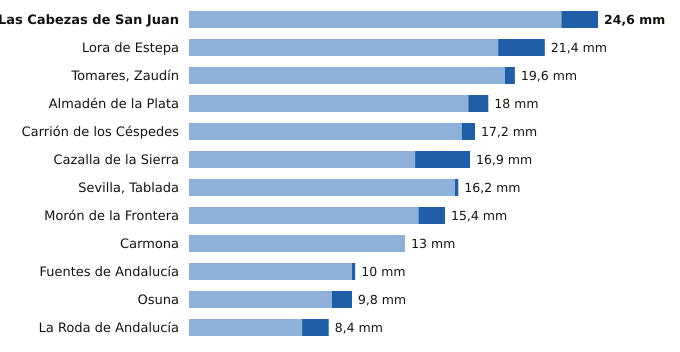

The data file committed next to this chart (first rows):
estacion, provincia, indicativo, mm_6_dias_anteriores, mm_hoy, mm_7_dias, horas_de_hoy
Las Cabezas de San Juan, Sevilla, 5891X, 22.4, 2.2, 24.6, 11
Lora de Estepa, Sevilla, 5612X, 18.6, 2.8, 21.4, 11
Tomares, Zaudín, Sevilla, 5788X, 19.0, 0.6, 19.6, 12
Almadén de la Plata, Sevilla, 5733X, 16.8, 1.2, 18.0, 11
Carrión de los Céspedes, Sevilla, 5835X, 16.4, 0.8, 17.2, 11
Cazalla de la Sierra, Sevilla, 5704B, 13.6, 3.3, 16.9, 12
Sevilla, Tablada, Sevilla, 5790Y, 16.0, 0.2, 16.2, 12
Morón de la Frontera, Sevilla, 5796, 13.8, 1.6, 15.4, 12
Carmona, Sevilla, 5702X, 13.0, 0.0, 13.0, 11
Fuentes de Andalucía, Sevilla, 5656, 9.8, 0.2, 10.0, 11
Osuna, Sevilla, 5998X, 8.6, 1.2, 9.8, 11
La Roda de Andalucía, Sevilla, 5612B, 6.8, 1.6, 8.4, 12
